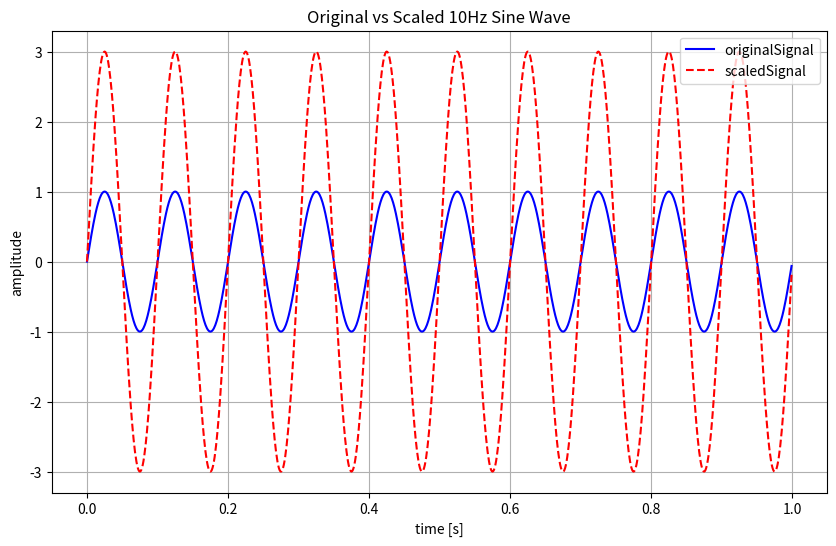

This chart was generated by the following Python code:
import numpy as np
import matplotlib.pyplot as plt

fs = 1000
duration = 1
timeArray = np.linspace(0, duration, fs * duration, endpoint=False)

freq = 10
originalSignal = np.sin(2 * np.pi * freq * timeArray)
scaledSignal = 3 * originalSignal

plt.figure(figsize=(10, 6))
plt.plot(timeArray, originalSignal, label='originalSignal', color='blue')
plt.plot(timeArray, scaledSignal, label='scaledSignal', color='red', linestyle='--')
plt.title('Original vs Scaled 10Hz Sine Wave')
plt.xlabel('time [s]')
plt.ylabel('amplitude')
plt.legend()
plt.grid(True)
plt.show()